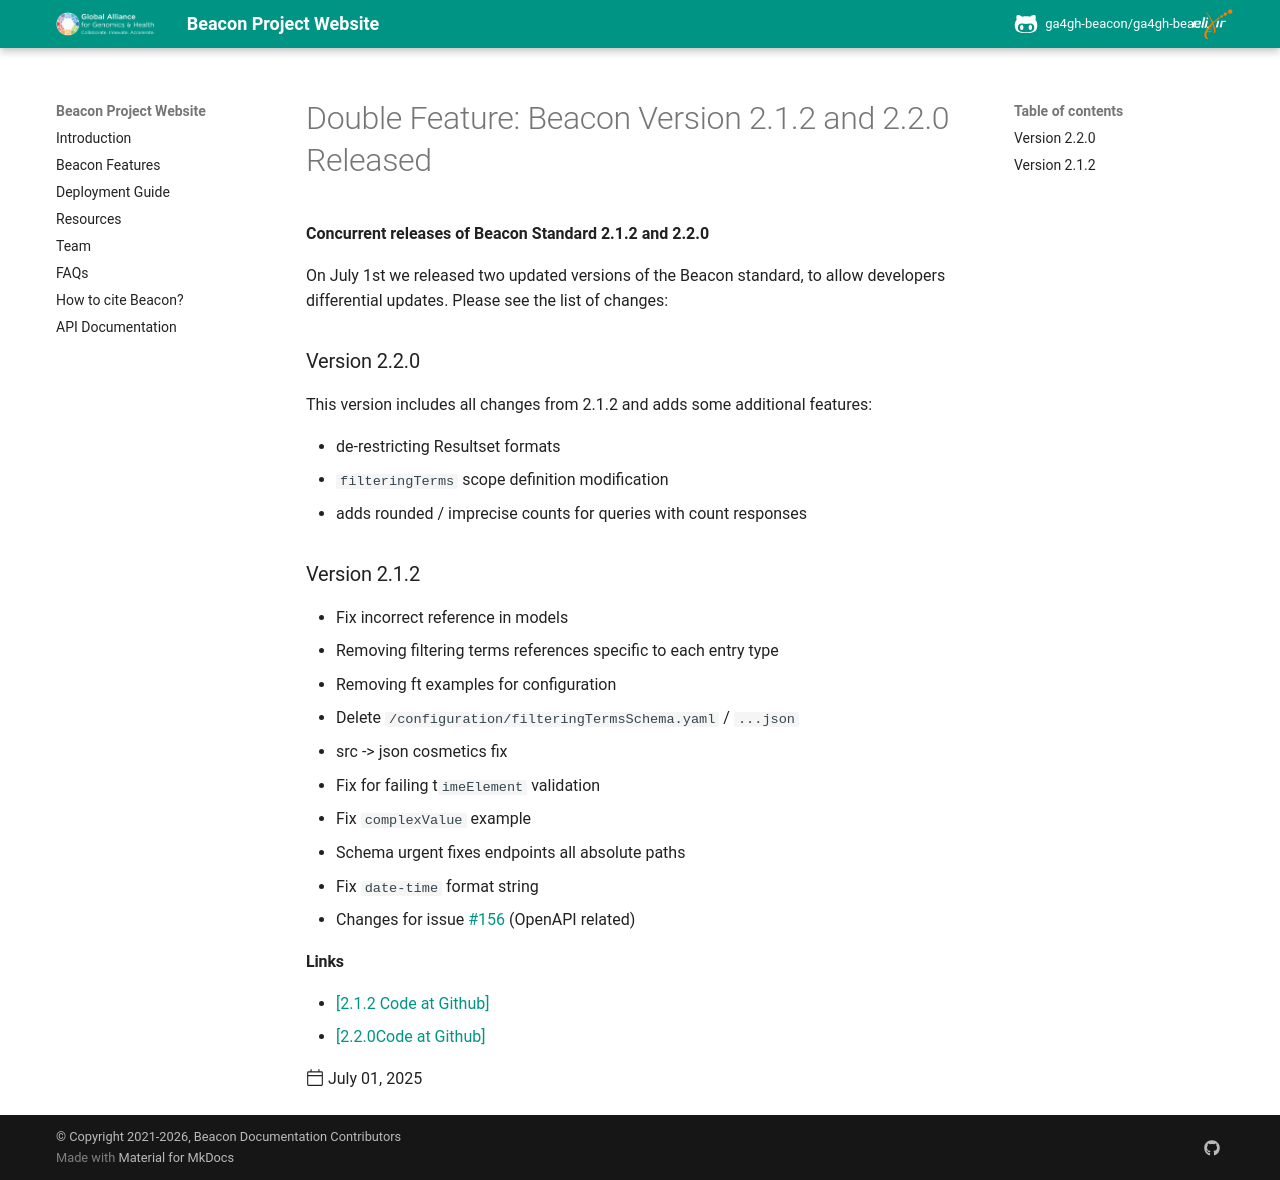

repository: ga4gh-beacon/ga4gh-beacon.github.io · page: news/2025-07-01-releases-2.1.2__2.2.0/index.html · generator: mkdocs

---
template: post.html
title: "Double Feature: Beacon Version 2.1.2 and 2.2.0 Released"
description: Concurrent releases of Beacon Standard 2.1.2 and 2.2.0
date: 2025-07-01
links:
  - '[2.1.2 Code at Github](https://github.com/ga4gh-beacon/beacon-v2/releases/tag/v2.1.2)'
  - '[2.2.0Code at Github](https://github.com/ga4gh-beacon/beacon-v2/releases/tag/v2.2.0)'
---

On July 1st we released two updated versions of the Beacon standard, to allow developers
differential updates. Please see the list of changes:

<!--more-->

### Version 2.2.0

This version includes all changes from 2.1.2 and adds some additional features:

* de-restricting Resultset formats
* `filteringTerms` scope definition modification
* adds rounded / imprecise counts for queries with count responses

### Version 2.1.2

- Fix incorrect reference in models
- Removing filtering terms references specific to each entry type
- Removing ft examples for configuration
- Delete `/configuration/filteringTermsSchema.yaml` / `...json`
- src -> json cosmetics fix
- Fix for failing t`imeElement` validation
- Fix `complexValue` example
- Schema urgent fixes endpoints all absolute paths
- Fix `date-time` format string
- Changes for issue [#156](https://github.com/ga4gh-beacon/beacon-v2/issues/156) (OpenAPI related)
